Dataset: data (GitHub, rakha-elctrnx/cnn-plant-disease). Classes: diseased, healthy.

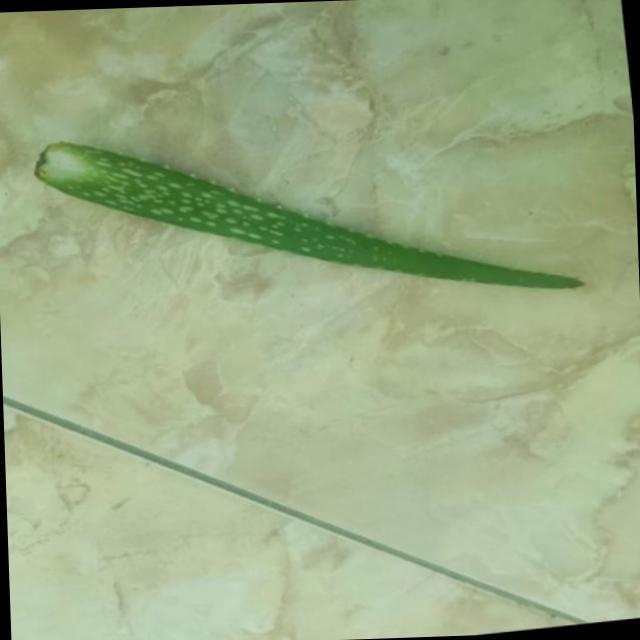
Label: healthy

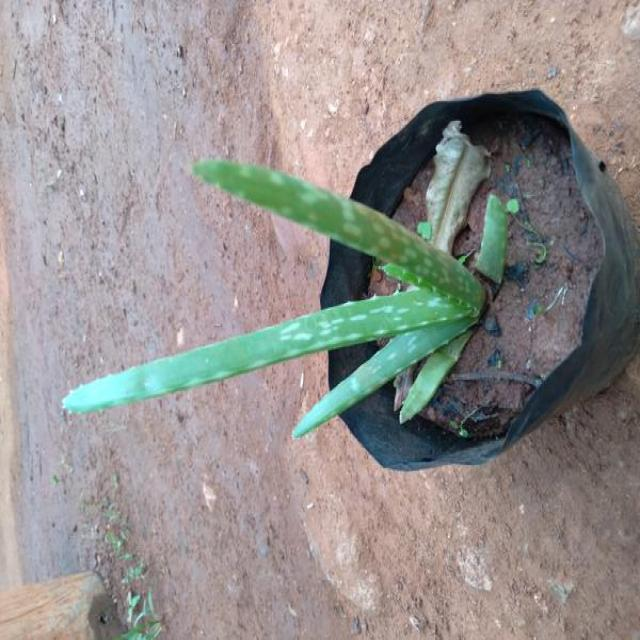
Label: healthy

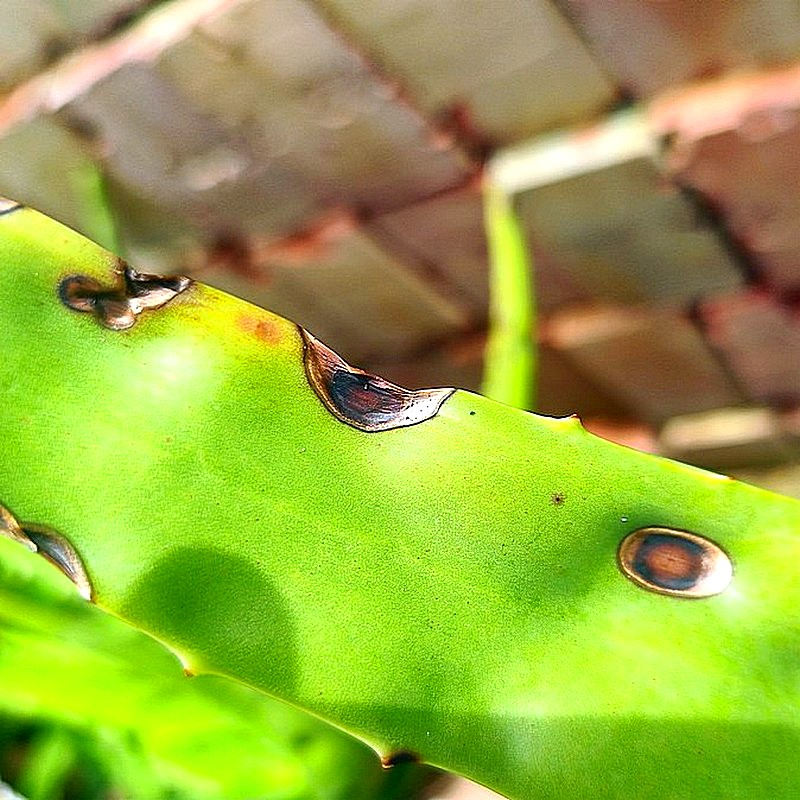
Label: diseased

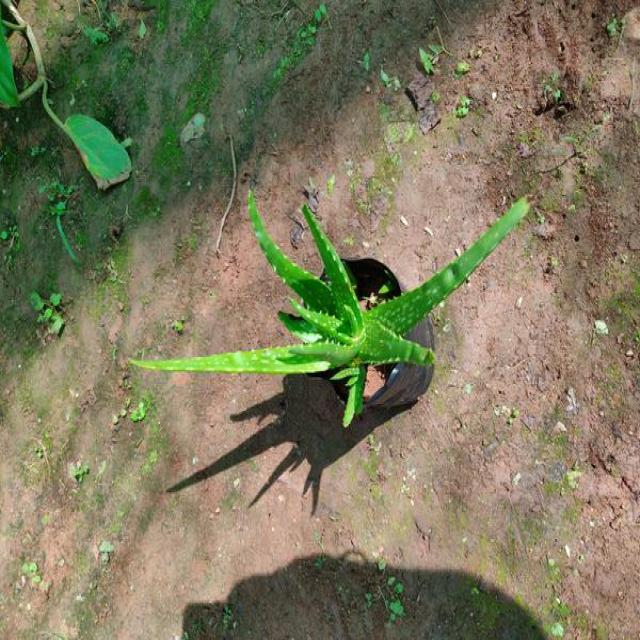
Label: healthy

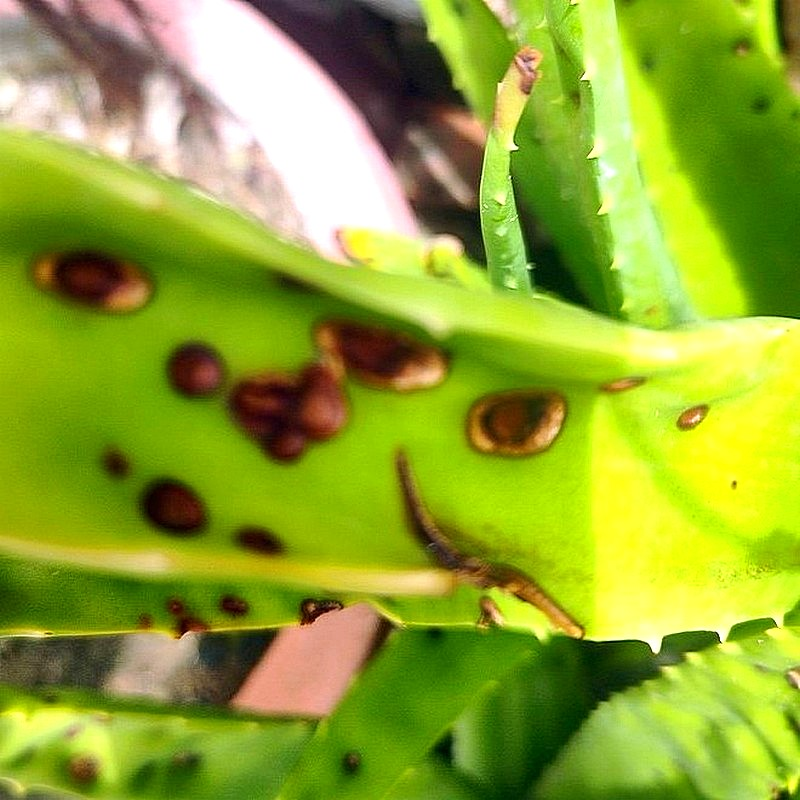
Label: diseased

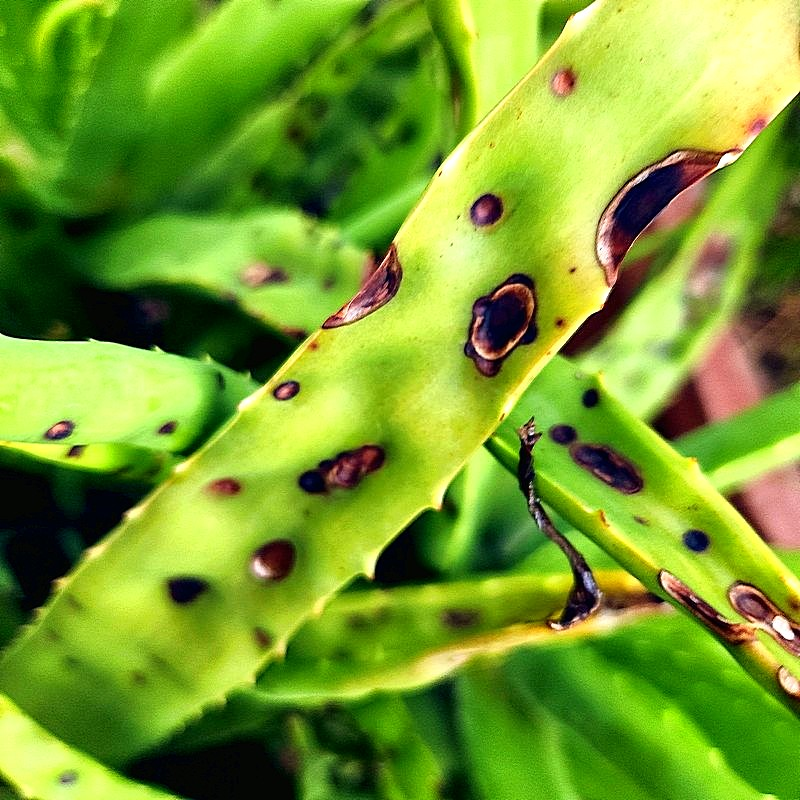
Label: diseased
